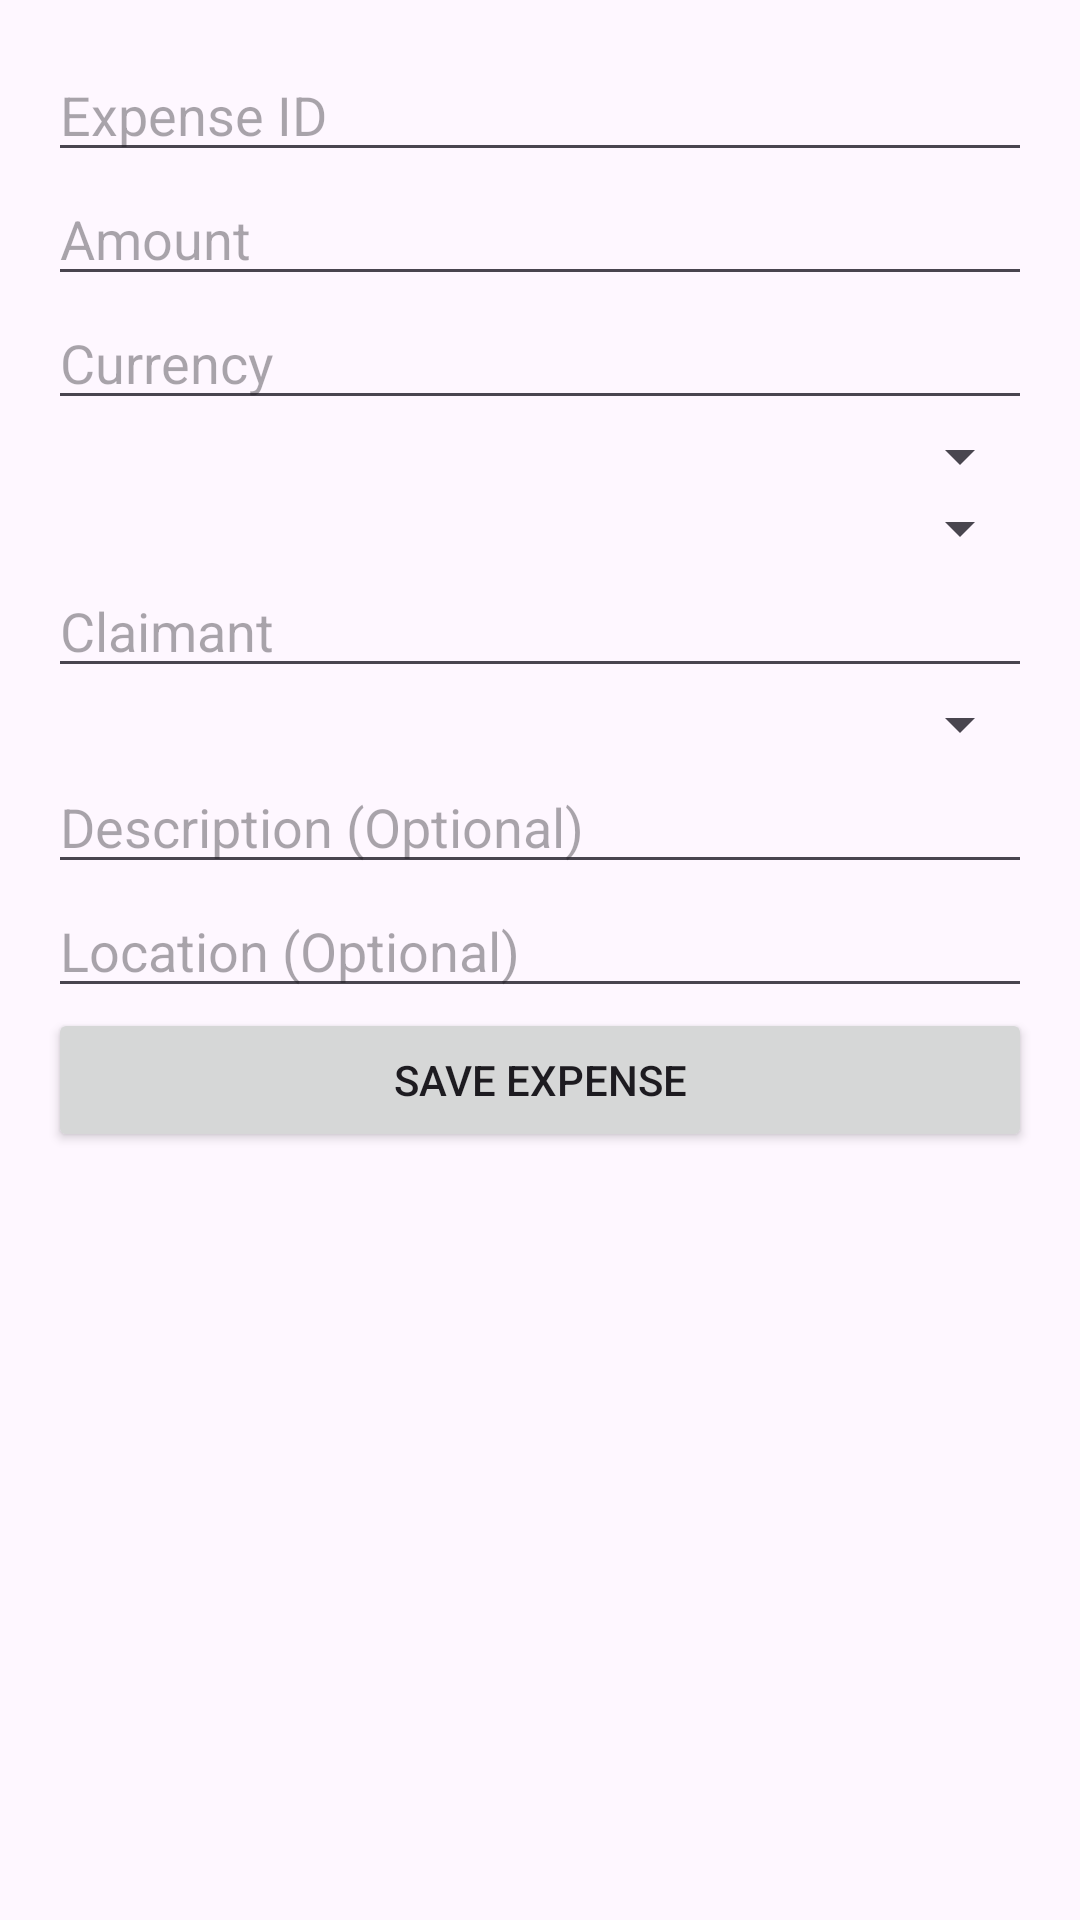

The Android layout XML behind this screen, and the referenced resources:
<!-- AndroidManifest.xml: application theme Theme.Project_expense_tracker -->
<!-- res/layout/activity_add_expense.xml -->
<?xml version="1.0" encoding="utf-8"?>

<LinearLayout xmlns:android="http://schemas.android.com/apk/res/android"
    android:layout_width="match_parent"
    android:layout_height="match_parent"
    android:orientation="vertical"
    android:padding="16dp">

    <EditText
        android:id="@+id/expenseId"
        android:layout_width="match_parent"
        android:layout_height="wrap_content"
        android:hint="Expense ID"
        android:inputType="text" />

    <EditText
        android:id="@+id/amount"
        android:layout_width="match_parent"
        android:layout_height="wrap_content"
        android:hint="Amount"
        android:inputType="numberDecimal" />

    <EditText
        android:id="@+id/currency"
        android:layout_width="match_parent"
        android:layout_height="wrap_content"
        android:hint="Currency"
        android:inputType="text" />

    <Spinner
        android:id="@+id/typeOfExpense"
        android:layout_width="match_parent"
        android:layout_height="wrap_content" />

    <Spinner
        android:id="@+id/paymentMethod"
        android:layout_width="match_parent"
        android:layout_height="wrap_content" />

    <EditText
        android:id="@+id/claimant"
        android:layout_width="match_parent"
        android:layout_height="wrap_content"
        android:hint="Claimant"
        android:inputType="text" />

    <Spinner
        android:id="@+id/paymentStatus"
        android:layout_width="match_parent"
        android:layout_height="wrap_content" />

    <EditText
        android:id="@+id/description"
        android:layout_width="match_parent"
        android:layout_height="wrap_content"
        android:hint="Description (Optional)"
        android:inputType="text" />

    <EditText
        android:id="@+id/location"
        android:layout_width="match_parent"
        android:layout_height="wrap_content"
        android:hint="Location (Optional)"
        android:inputType="text" />

    <Button
        android:id="@+id/saveExpenseButton"
        android:layout_width="match_parent"
        android:layout_height="wrap_content"
        android:text="Save Expense" />

</LinearLayout>
<!-- resources referenced by this layout -->
<resources>
  <style name="Theme.Project_expense_tracker" parent="Base.Theme.Project_expense_tracker" />
  <style name="Base.Theme.Project_expense_tracker" parent="Theme.Material3.DayNight.NoActionBar">
          
          
      </style>
</resources>
